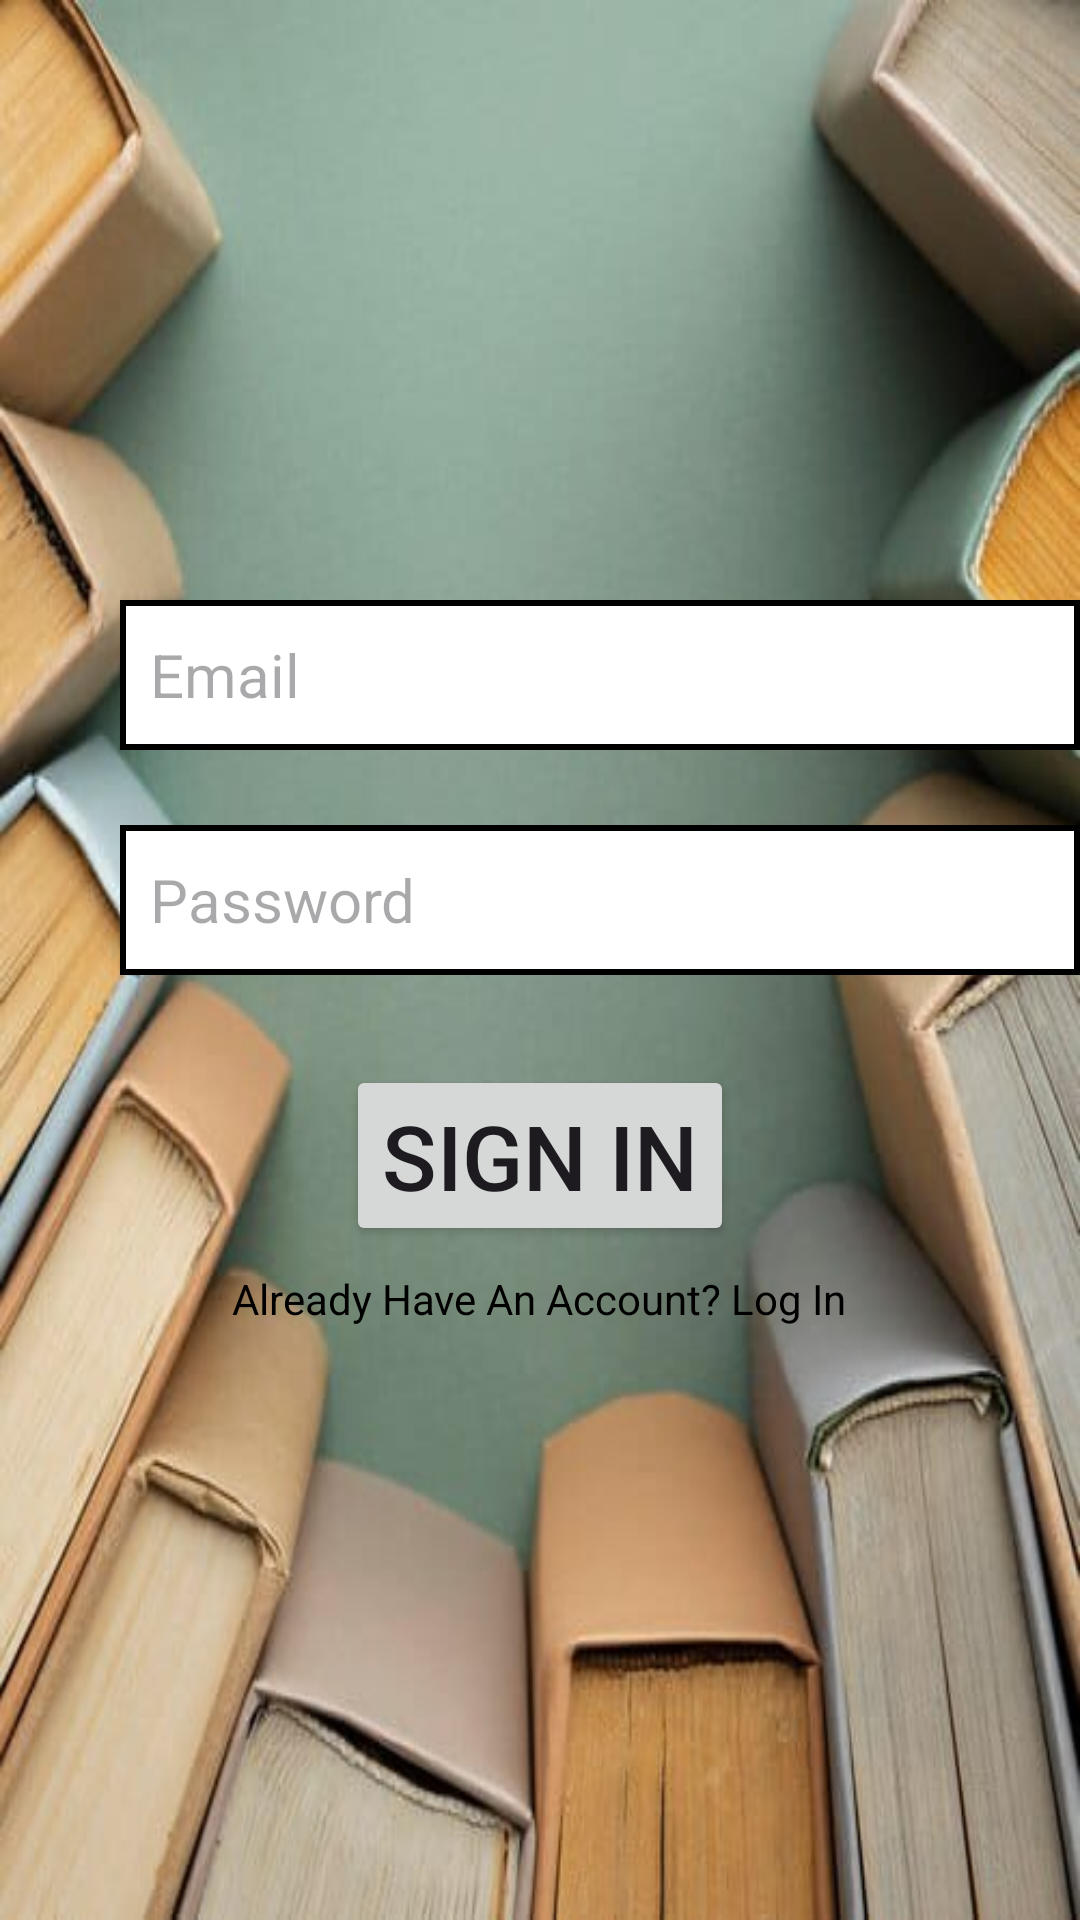

Android layout source for this screen:
<!-- AndroidManifest.xml: application theme Theme.CloudShelf_EBook_Management -->
<!-- res/layout/activity_sign_in.xml -->
<?xml version="1.0" encoding="utf-8"?>
<LinearLayout xmlns:android="http://schemas.android.com/apk/res/android"
    xmlns:app="http://schemas.android.com/apk/res-auto"
    xmlns:tools="http://schemas.android.com/tools"
    android:layout_width="match_parent"
    android:layout_height="match_parent"
    tools:context=".SignInActivity"
    android:orientation="vertical"
    android:background="@drawable/img">
    <EditText
        android:layout_width="320dp"
        android:layout_height="50dp"
        android:hint=" Email"
        android:textSize="20dp"
        android:padding="5dp"
        android:layout_marginLeft="40dp"
        android:layout_marginTop="200dp"
        android:background="@drawable/border1"
        android:inputType="textEmailAddress"
        android:drawablePadding="10dp"
        android:id="@+id/emailfield2"
        />

    <EditText
        android:layout_width="320dp"
        android:layout_height="50dp"
        android:hint=" Password"
        android:textSize="20dp"
        android:padding="5dp"
        android:layout_marginTop="25dp"
        android:layout_marginLeft="40dp"
        android:background="@drawable/border1"
        android:drawablePadding="10dp"
        android:id="@+id/passfield2"
        />
    <Button
        android:layout_width="wrap_content"
        android:layout_height="wrap_content"
        android:text="SIGN IN"
        android:id="@+id/signinbtn"
        android:textSize="30dp"
        android:layout_marginTop="30dp"
        android:layout_gravity="center_horizontal"/>

    <TextView
        android:layout_width="wrap_content"
        android:layout_height="wrap_content"
        android:layout_marginTop="8dp"
        android:text="Already Have An Account? Log In"
        android:id="@+id/gotolog"
        android:textColor="@color/black"
        android:layout_gravity="center_horizontal"/>

</LinearLayout>
<!-- resources referenced by this layout -->
<resources>
  <!-- drawable border1 (drawable) -->
  <?xml version="1.0" encoding="utf-8"?>
  <shape
      xmlns:android="http://schemas.android.com/apk/res/android"
      android:shape="rectangle"
      >
  
      <solid
          android:color="@color/white"/>
  
      <stroke
          android:color="@color/black"
          android:width="2dp"/>
  </shape>
  <!-- drawable img: png bitmap (drawable, 464648 bytes) -->
  <style name="Theme.CloudShelf_EBook_Management" parent="Base.Theme.CloudShelf_EBook_Management" />
  <style name="Base.Theme.CloudShelf_EBook_Management" parent="Theme.Material3.DayNight.NoActionBar">
          
          
      </style>
  <!-- not gathered from this repository: default colours our renderer supplied (Android Studio template values) -->
  <color name="black">#FF000000</color>
  <color name="white">#FFFFFFFF</color>
</resources>
